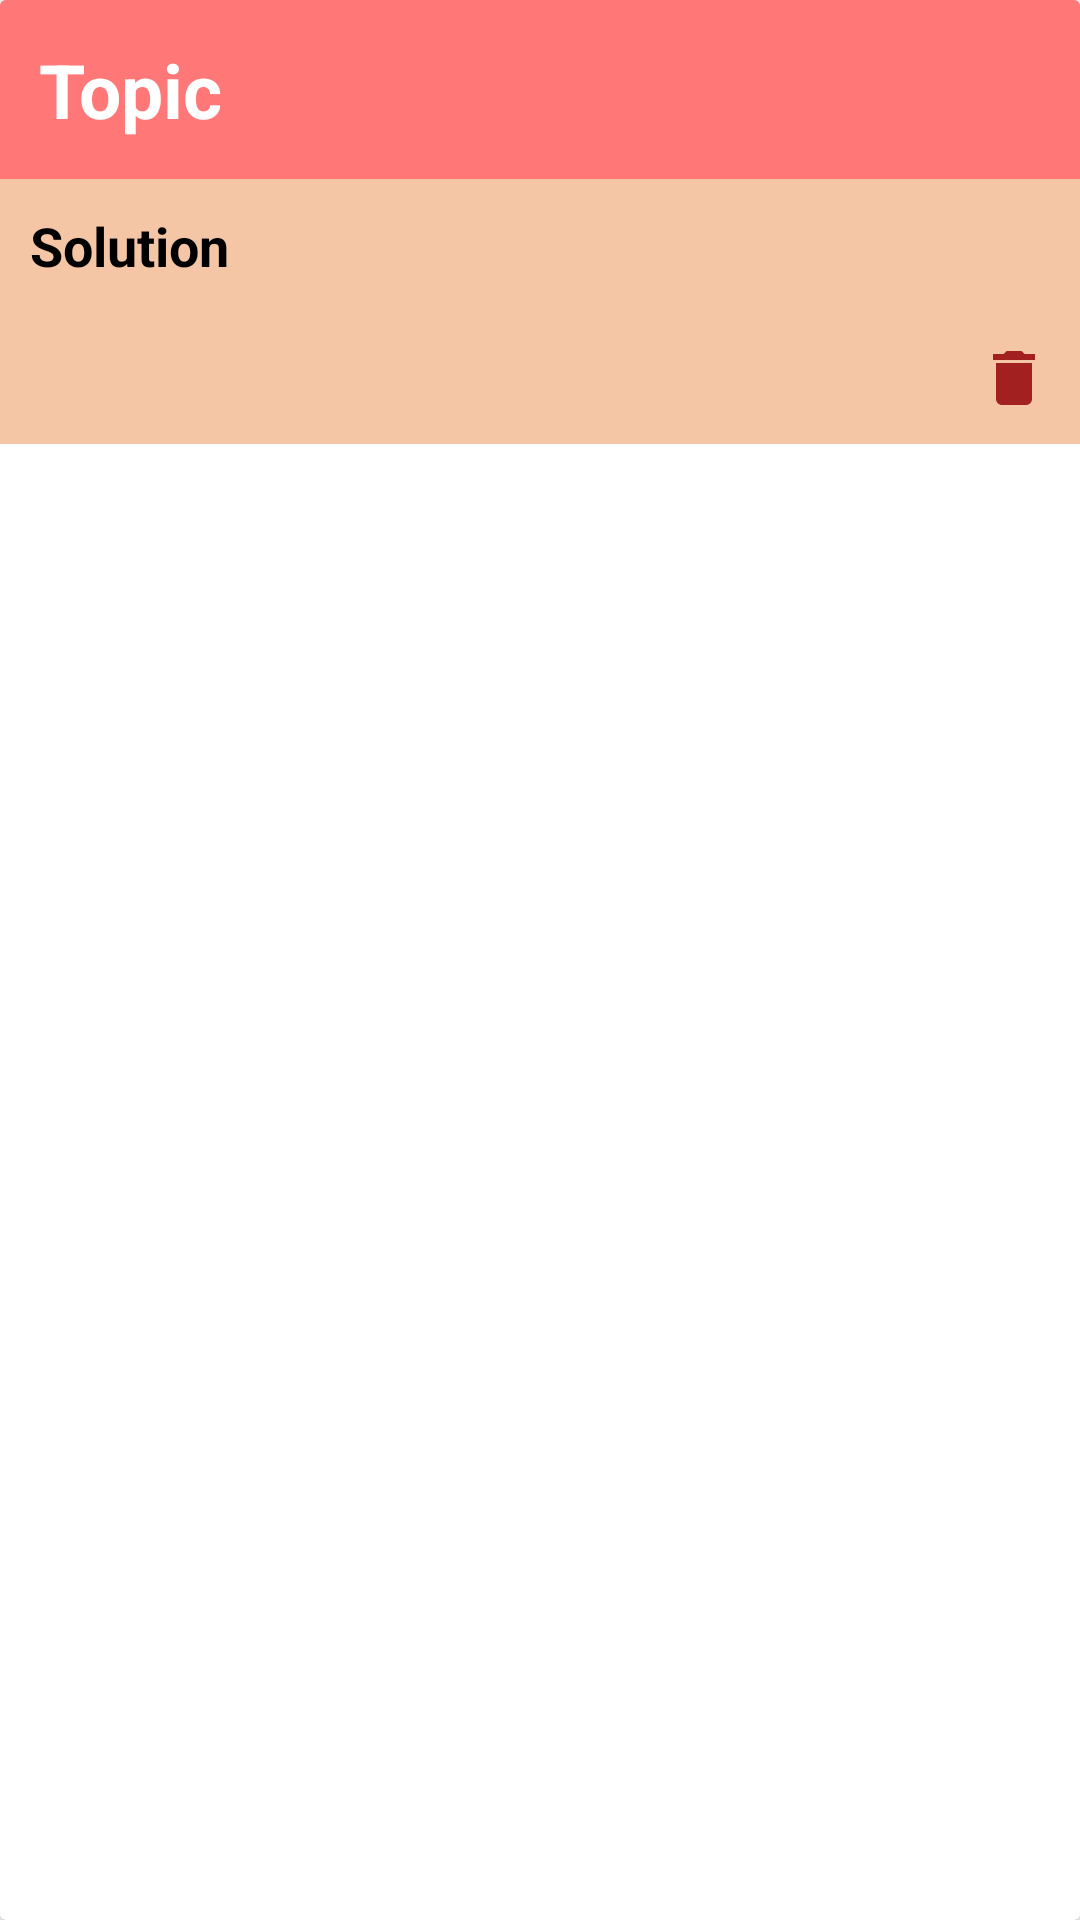

The Android layout XML behind this screen, and the referenced resources:
<!-- AndroidManifest.xml: application theme Theme.MyDiary -->
<!-- res/layout/opinion_container.xml -->
<?xml version="1.0" encoding="utf-8"?>
<androidx.cardview.widget.CardView xmlns:android="http://schemas.android.com/apk/res/android"
    android:layout_width="match_parent"
    android:layout_height="wrap_content"
    android:layout_margin="10dp"
    android:background="#F5C6A5">




    <RelativeLayout
        android:layout_width="match_parent"
        android:layout_height="wrap_content"
        android:background="#F5C6A5">

        <com.google.android.material.appbar.AppBarLayout
            android:id="@+id/topic_appbar"
            android:background="#FF7777"
            android:layout_width="match_parent"
            android:layout_height="wrap_content">

            <TextView
                android:id="@+id/opinion_container_topic"
                android:layout_width="wrap_content"
                android:layout_height="wrap_content"
                android:textColor="@color/white"
                android:textStyle="bold"
                android:text="Topic"
                android:layout_margin="13dp"
                android:textAlignment="center"
                android:textSize="25dp"/>

        </com.google.android.material.appbar.AppBarLayout>

        <TextView
            android:id="@+id/opinion_container_solution"
            android:layout_width="wrap_content"
            android:layout_height="wrap_content"
            android:layout_below="@id/topic_appbar"
            android:layout_margin="10dp"
            android:text="Solution"
            android:textSize="18dp"
            android:textStyle="bold"
            android:textColor="@color/black"
            />
        <ImageView
            android:id="@+id/delete_opinion"
            android:layout_width="wrap_content"
            android:layout_height="wrap_content"
            android:layout_margin="10dp"
            android:layout_alignParentEnd="true"
            android:layout_centerHorizontal="true"
            android:src="@drawable/ic_baseline_delete_24"
            android:layout_below="@id/opinion_container_solution"
            />
    </RelativeLayout>
</androidx.cardview.widget.CardView>
<!-- resources referenced by this layout -->
<resources>
  <!-- drawable ic_baseline_delete_24 (drawable) -->
  <vector android:height="24dp" android:tint="#A32020"
      android:viewportHeight="24" android:viewportWidth="24"
      android:width="24dp" xmlns:android="http://schemas.android.com/apk/res/android">
      <path android:fillColor="@android:color/white" android:pathData="M6,19c0,1.1 0.9,2 2,2h8c1.1,0 2,-0.9 2,-2V7H6v12zM19,4h-3.5l-1,-1h-5l-1,1H5v2h14V4z"/>
  </vector>
  <style name="Theme.MyDiary" parent="Theme.MaterialComponents.DayNight.NoActionBar">
          
          <item name="colorPrimary">#C51162</item>
          <item name="colorPrimaryVariant">#D50000</item>
          <item name="colorOnPrimary">@color/white</item>
          
          <item name="colorSecondary">@color/teal_200</item>
          <item name="colorSecondaryVariant">#FFAB00</item>
          <item name="colorOnSecondary">@color/black</item>
          
          <item name="android:statusBarColor" tools:targetApi="l">?attr/colorPrimaryVariant</item>
          
      </style>
  <!-- not gathered from this repository: default colours our renderer supplied (Android Studio template values) -->
  <color name="teal_200">#FF03DAC5</color>
  <color name="black">#FF000000</color>
  <color name="white">#FFFFFFFF</color>
</resources>
